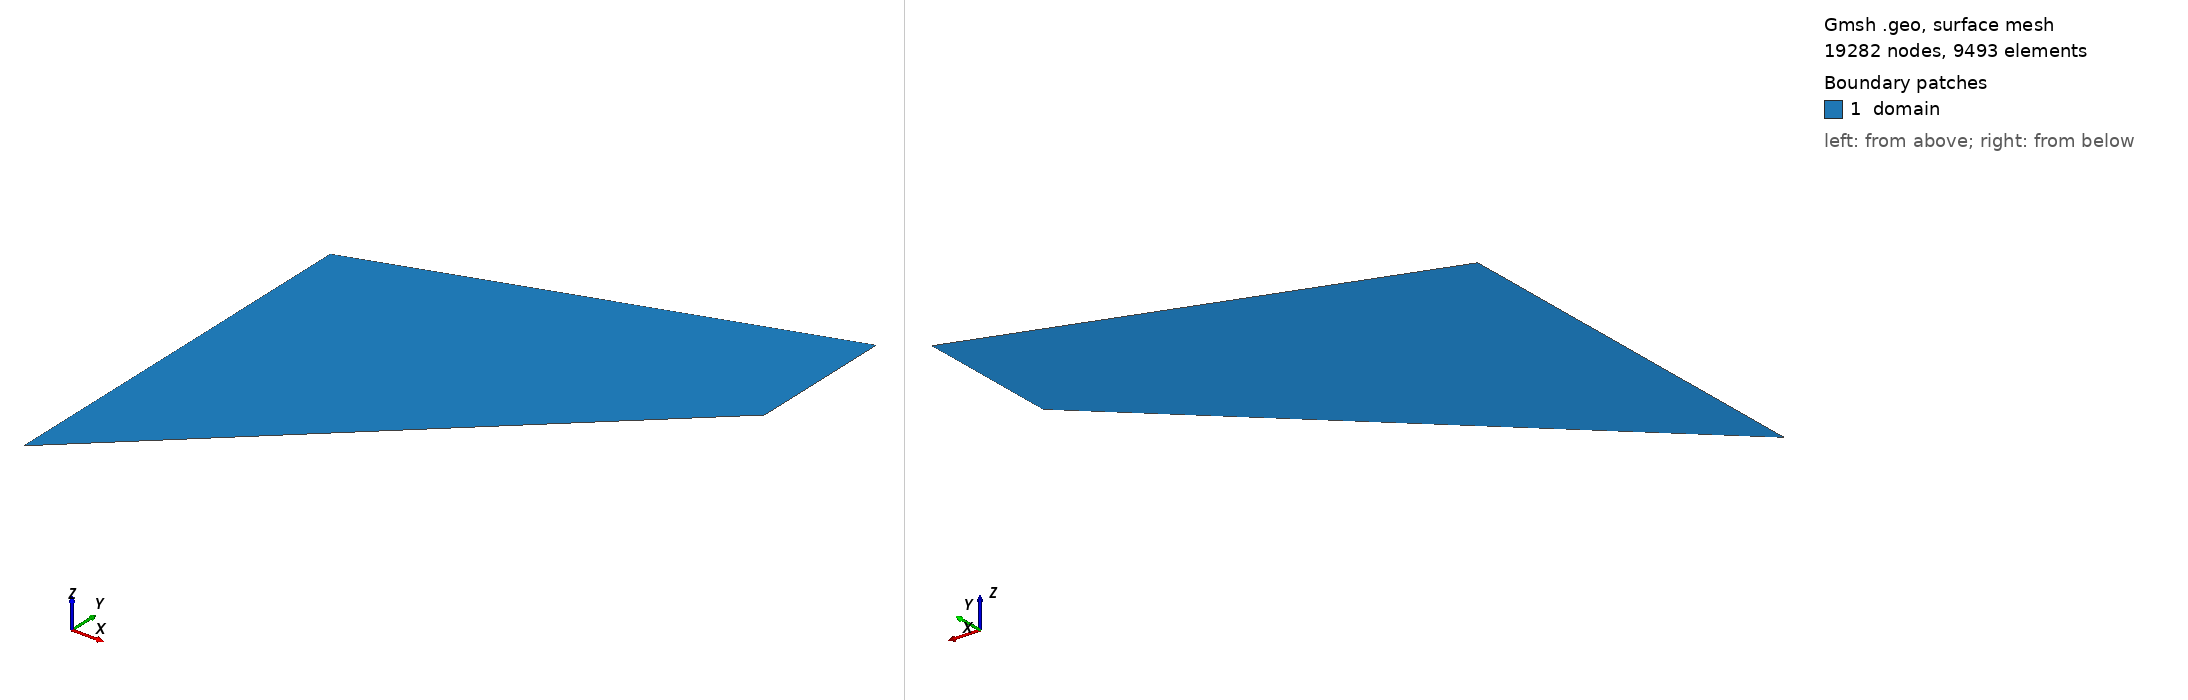

Gmsh geometry script, surface-meshed: 19282 nodes, 9493 surface elements. Boundary patches (legend numbers): 1 domain. Left view from above one corner, right view from below the opposite corner. Legend entries are the model's physical surfaces. The drawing asked Gmsh for element sizes between 1% and 20% of the model's largest extent; the script's own settings can give other sizes.

=== Cook5.geo (drawn) ===
// 2D Cook's membrane/domain for Gmsh
// Shape:
// (0,0) -> (L,t1) -> (L,t2) -> (0,t1)

SetFactory("Built-in");

// Geometry parameters
L  = 48;   // total length in x
t1 = 44;
t2 = 16;
t3 = t1 + t2;
lc = 0.5;  // target mesh size; smaller values create finer meshes

// Points
Point(1) = {0, 0, 0, lc};
Point(2) = {L, t1, 0, lc};
Point(3) = {L, t3, 0, lc};
Point(4) = {0, t1, 0, lc};

// Boundary lines
Line(1) = {1, 2}; // bottom
Line(2) = {2, 3}; // right
Line(3) = {3, 4}; // top
Line(4) = {4, 1}; // left

// Surface
Curve Loop(1) = {1, 2, 3, 4};
Plane Surface(1) = {1};

// Physical groups 
Physical Curve("bottom")  = {1};
Physical Curve("right")   = {2};
Physical Curve("top") = {3};
Physical Curve("left") = {4};
Physical Surface("domain") = {1};

// Mesh options
Mesh.Algorithm = 6; // Frontal-Delaunay for 2D
Mesh.ElementOrder = 2; // Generate quadratic triangles (T6)
Mesh.MshFileVersion = 4.1;
